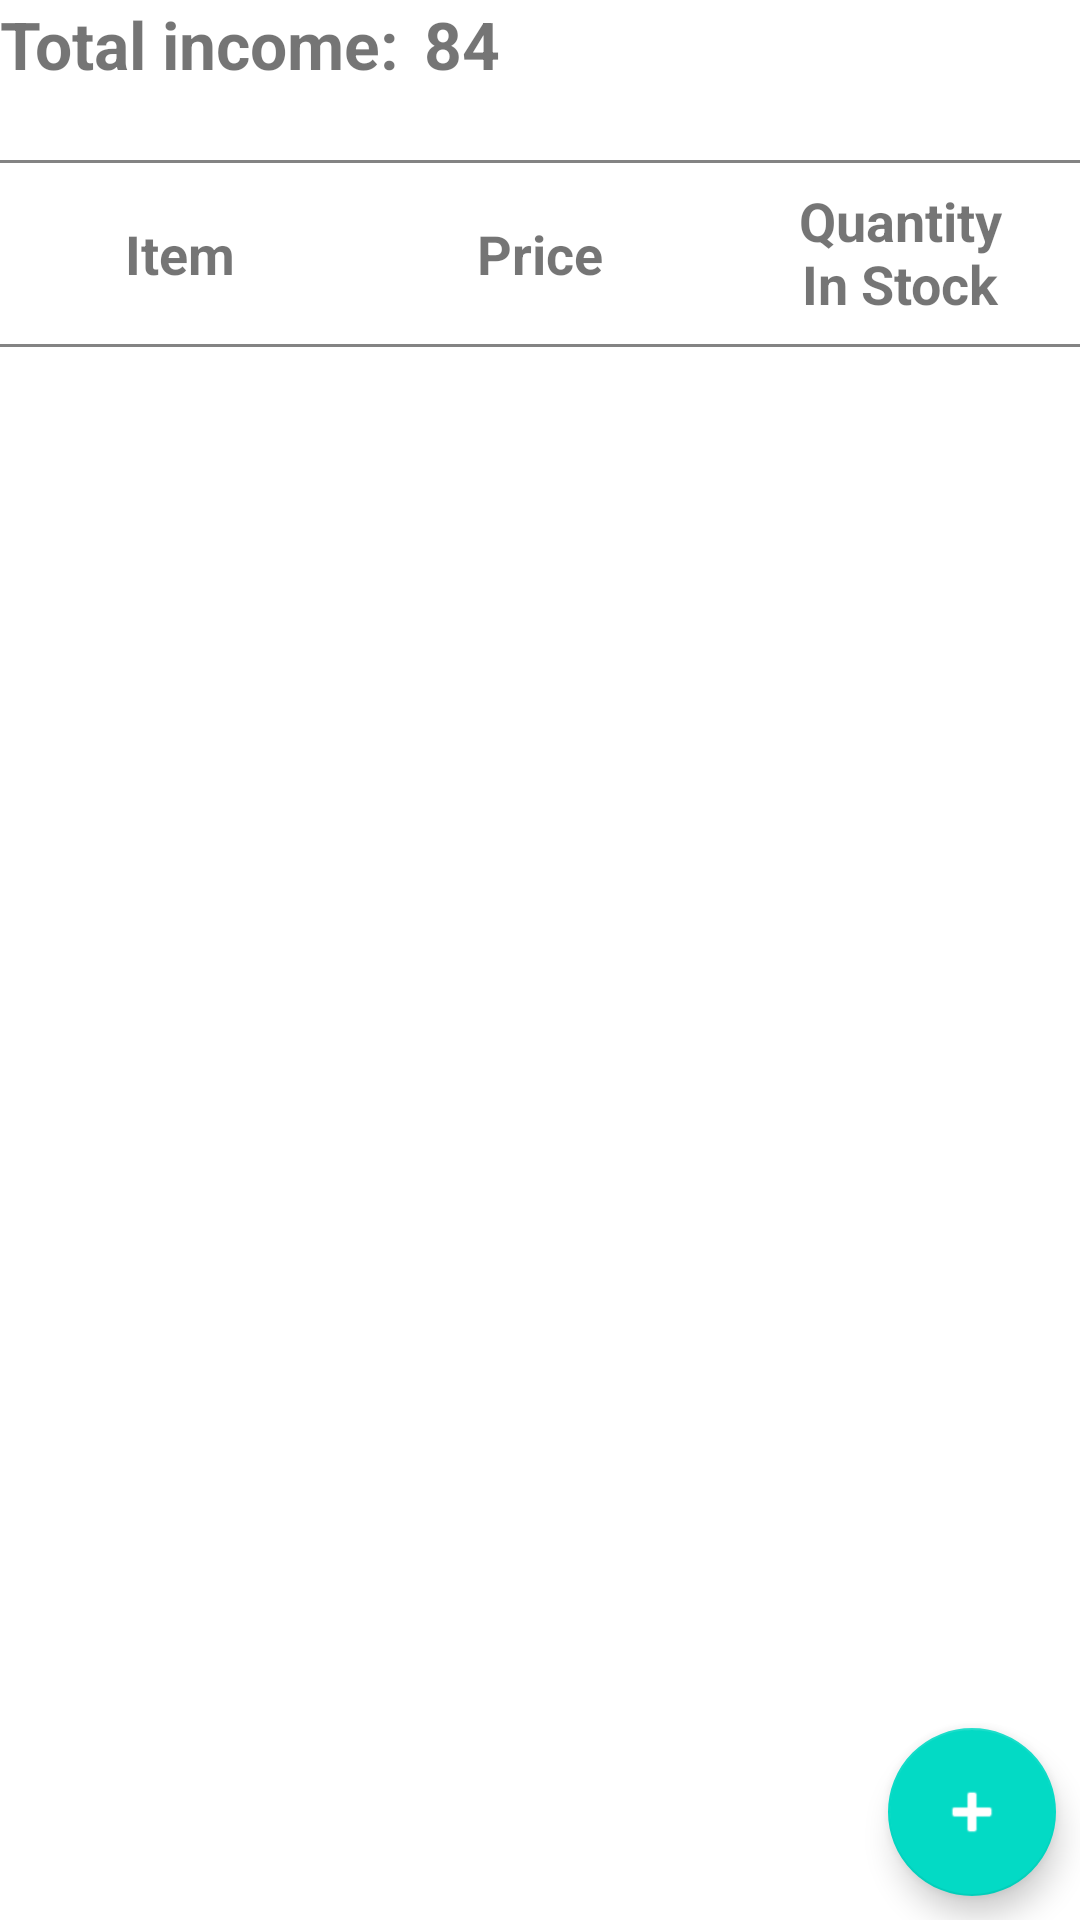

Here is an Android app screen rendered from its layout file. Give the layout XML and the strings, colors and styles it references.
<!-- AndroidManifest.xml: application theme Theme.MarketInventory -->
<!-- res/layout/fragment_item_list.xml -->
<?xml version="1.0" encoding="utf-8"?>
<androidx.constraintlayout.widget.ConstraintLayout xmlns:android="http://schemas.android.com/apk/res/android"
    xmlns:app="http://schemas.android.com/apk/res-auto"
    xmlns:tools="http://schemas.android.com/tools"
    android:layout_width="match_parent"
    android:layout_height="match_parent"
    android:layout_margin="@dimen/large_margin"
    tools:context=".ui.item_list.ItemListFragment">


    <View
        android:id="@+id/dividerTop"
        android:layout_width="0dp"
        android:layout_height="1dp"
        android:layout_marginTop="@dimen/double_extra_large_margin"
        android:background="@color/dividerColor"
        app:layout_constraintEnd_toEndOf="parent"
        app:layout_constraintStart_toStartOf="parent"
        app:layout_constraintTop_toBottomOf="@+id/tv_total_income" />

    <TextView
        android:id="@+id/tvItemName"
        android:layout_width="0dp"
        android:layout_height="wrap_content"
        android:gravity="center"
        android:text="@string/item"
        android:textSize="@dimen/extra_large_size"
        android:textStyle="bold"
        app:layout_constraintBottom_toTopOf="@+id/dividerBottom"
        app:layout_constraintEnd_toStartOf="@+id/tvItemPrice"
        app:layout_constraintStart_toStartOf="parent"
        app:layout_constraintTop_toBottomOf="@+id/dividerTop" />

    <TextView
        android:id="@+id/tvItemPrice"
        android:layout_width="0dp"
        android:layout_height="wrap_content"
        android:gravity="center"
        android:text="@string/price"
        android:textSize="@dimen/extra_large_size"
        android:textStyle="bold"
        app:layout_constraintBottom_toTopOf="@+id/dividerBottom"
        app:layout_constraintEnd_toStartOf="@+id/tvItemQuantity"
        app:layout_constraintStart_toEndOf="@+id/tvItemName"
        app:layout_constraintTop_toBottomOf="@+id/dividerTop" />

    <TextView
        android:id="@+id/tvItemQuantity"
        android:layout_width="0dp"
        android:layout_height="wrap_content"
        android:layout_marginTop="@dimen/extra_small_margin"
        android:gravity="center"
        android:text="@string/quantity_in_stock"
        android:textSize="@dimen/extra_large_size"
        android:textStyle="bold"
        app:layout_constraintBottom_toTopOf="@+id/dividerBottom"
        app:layout_constraintEnd_toEndOf="parent"
        app:layout_constraintStart_toEndOf="@+id/tvItemPrice"
        app:layout_constraintTop_toTopOf="@+id/dividerTop" />

    <View
        android:id="@+id/dividerBottom"
        android:layout_width="0dp"
        android:layout_height="1dp"
        android:layout_marginTop="@dimen/extra_small_margin"
        android:background="@color/dividerColor"
        app:layout_constraintEnd_toEndOf="parent"
        app:layout_constraintStart_toStartOf="parent"
        app:layout_constraintTop_toBottomOf="@+id/tvItemQuantity" />

    <androidx.recyclerview.widget.RecyclerView
        android:id="@+id/rvItems"
        android:layout_width="0dp"
        android:layout_height="wrap_content"
        android:layout_marginTop="@dimen/extra_small_margin"
        android:orientation="vertical"
        app:layoutManager="androidx.recyclerview.widget.LinearLayoutManager"
        app:layout_constraintEnd_toEndOf="parent"
        app:layout_constraintHorizontal_bias="0.0"
        app:layout_constraintStart_toStartOf="parent"
        app:layout_constraintTop_toBottomOf="@+id/dividerBottom"
        tools:listitem="@layout/list_item" />

    <com.google.android.material.floatingactionbutton.FloatingActionButton
        android:id="@+id/fabAddItem"
        android:layout_width="wrap_content"
        android:layout_height="wrap_content"
        android:layout_marginEnd="@dimen/extra_small_margin"
        android:layout_marginBottom="@dimen/extra_small_margin"
        android:contentDescription="@string/add_new_item"
        android:src="@android:drawable/ic_input_add"
        app:layout_constraintBottom_toBottomOf="parent"
        app:layout_constraintEnd_toEndOf="parent"
        app:tint="@android:color/white"
        tools:ignore="ImageContrastCheck" />

    <TextView
        android:id="@+id/tv_total_income"
        android:layout_width="wrap_content"
        android:layout_height="wrap_content"
        android:layout_marginStart="@dimen/extra_small_margin"
        android:text="@string/example_item_quantity"
        android:textSize="@dimen/double_extra_large_size"
        android:textStyle="bold"
        app:layout_constraintStart_toEndOf="@+id/tv_income_message"
        app:layout_constraintTop_toTopOf="parent" />

    <TextView
        android:id="@+id/tv_income_message"
        android:layout_width="wrap_content"
        android:layout_height="wrap_content"
        android:text="@string/total_income"
        android:textSize="@dimen/double_extra_large_size"
        android:textStyle="bold"
        app:layout_constraintStart_toStartOf="parent"
        app:layout_constraintTop_toTopOf="parent" />
</androidx.constraintlayout.widget.ConstraintLayout>
<!-- res/layout/list_item.xml (included above) -->
<?xml version="1.0" encoding="utf-8"?>
<androidx.constraintlayout.widget.ConstraintLayout xmlns:android="http://schemas.android.com/apk/res/android"
    xmlns:app="http://schemas.android.com/apk/res-auto"
    android:layout_width="match_parent"
    android:layout_height="wrap_content"
    android:layout_marginTop="@dimen/extra_small_margin">

    <TextView
        android:id="@+id/tvItemName"
        android:layout_width="0dp"
        android:layout_height="wrap_content"
        android:gravity="center"
        android:text="@string/example_item_name"
        android:textSize="@dimen/extra_large_size"
        android:textStyle="bold"
        app:layout_constraintBottom_toBottomOf="parent"
        app:layout_constraintEnd_toStartOf="@+id/tvItemPrice"
        app:layout_constraintStart_toStartOf="parent"
        app:layout_constraintTop_toTopOf="parent" />

    <TextView
        android:id="@+id/tvItemPrice"
        android:layout_width="0dp"
        android:layout_height="wrap_content"
        android:gravity="center"
        android:text="@string/example_item_price"
        android:textSize="@dimen/extra_large_size"
        android:textStyle="bold"
        app:layout_constraintBottom_toBottomOf="parent"
        app:layout_constraintEnd_toStartOf="@+id/tvItemQuantity"
        app:layout_constraintStart_toEndOf="@+id/tvItemName"
        app:layout_constraintTop_toTopOf="parent" />

    <TextView
        android:id="@+id/tvItemQuantity"
        android:layout_width="0dp"
        android:layout_height="wrap_content"
        android:gravity="center"
        android:text="@string/example_item_quantity"
        android:textSize="@dimen/extra_large_size"
        android:textStyle="bold"
        app:layout_constraintBottom_toBottomOf="parent"
        app:layout_constraintEnd_toEndOf="parent"
        app:layout_constraintStart_toEndOf="@+id/tvItemPrice"
        app:layout_constraintTop_toTopOf="parent" />

</androidx.constraintlayout.widget.ConstraintLayout>
<!-- resources referenced by this layout -->
<resources>
  <color name="dividerColor">#838383</color>
  <dimen name="double_extra_large_margin">24dp</dimen>
  <dimen name="double_extra_large_size">22sp</dimen>
  <dimen name="extra_large_size">18sp</dimen>
  <dimen name="extra_small_margin">8dp</dimen>
  <dimen name="large_margin">16dp</dimen>
  <string name="add_new_item">Add new item</string>
  <string name="example_item_name">Apples</string>
  <string name="example_item_price">2.5</string>
  <string name="example_item_quantity">84</string>
  <string name="item">Item</string>
  <string name="price">Price</string>
  <string name="quantity_in_stock">Quantity\nIn Stock</string>
  <string name="total_income">Total income:</string>
  <style name="Theme.MarketInventory" parent="Theme.MaterialComponents.DayNight.DarkActionBar">
          
          <item name="colorPrimary">@color/purple_500</item>
          <item name="colorPrimaryVariant">@color/purple_700</item>
          <item name="colorOnPrimary">@color/white</item>
          
          <item name="colorSecondary">@color/teal_200</item>
          <item name="colorSecondaryVariant">@color/teal_700</item>
          <item name="colorOnSecondary">@color/black</item>
          
          <item name="android:statusBarColor" tools:targetApi="l">?attr/colorPrimaryVariant</item>
          
      </style>
  <color name="purple_500">#FF6200EE</color>
  <color name="purple_700">#FF3700B3</color>
  <color name="white">#FFFFFFFF</color>
  <color name="teal_200">#FF03DAC5</color>
  <color name="teal_700">#FF018786</color>
  <color name="black">#FF000000</color>
</resources>
